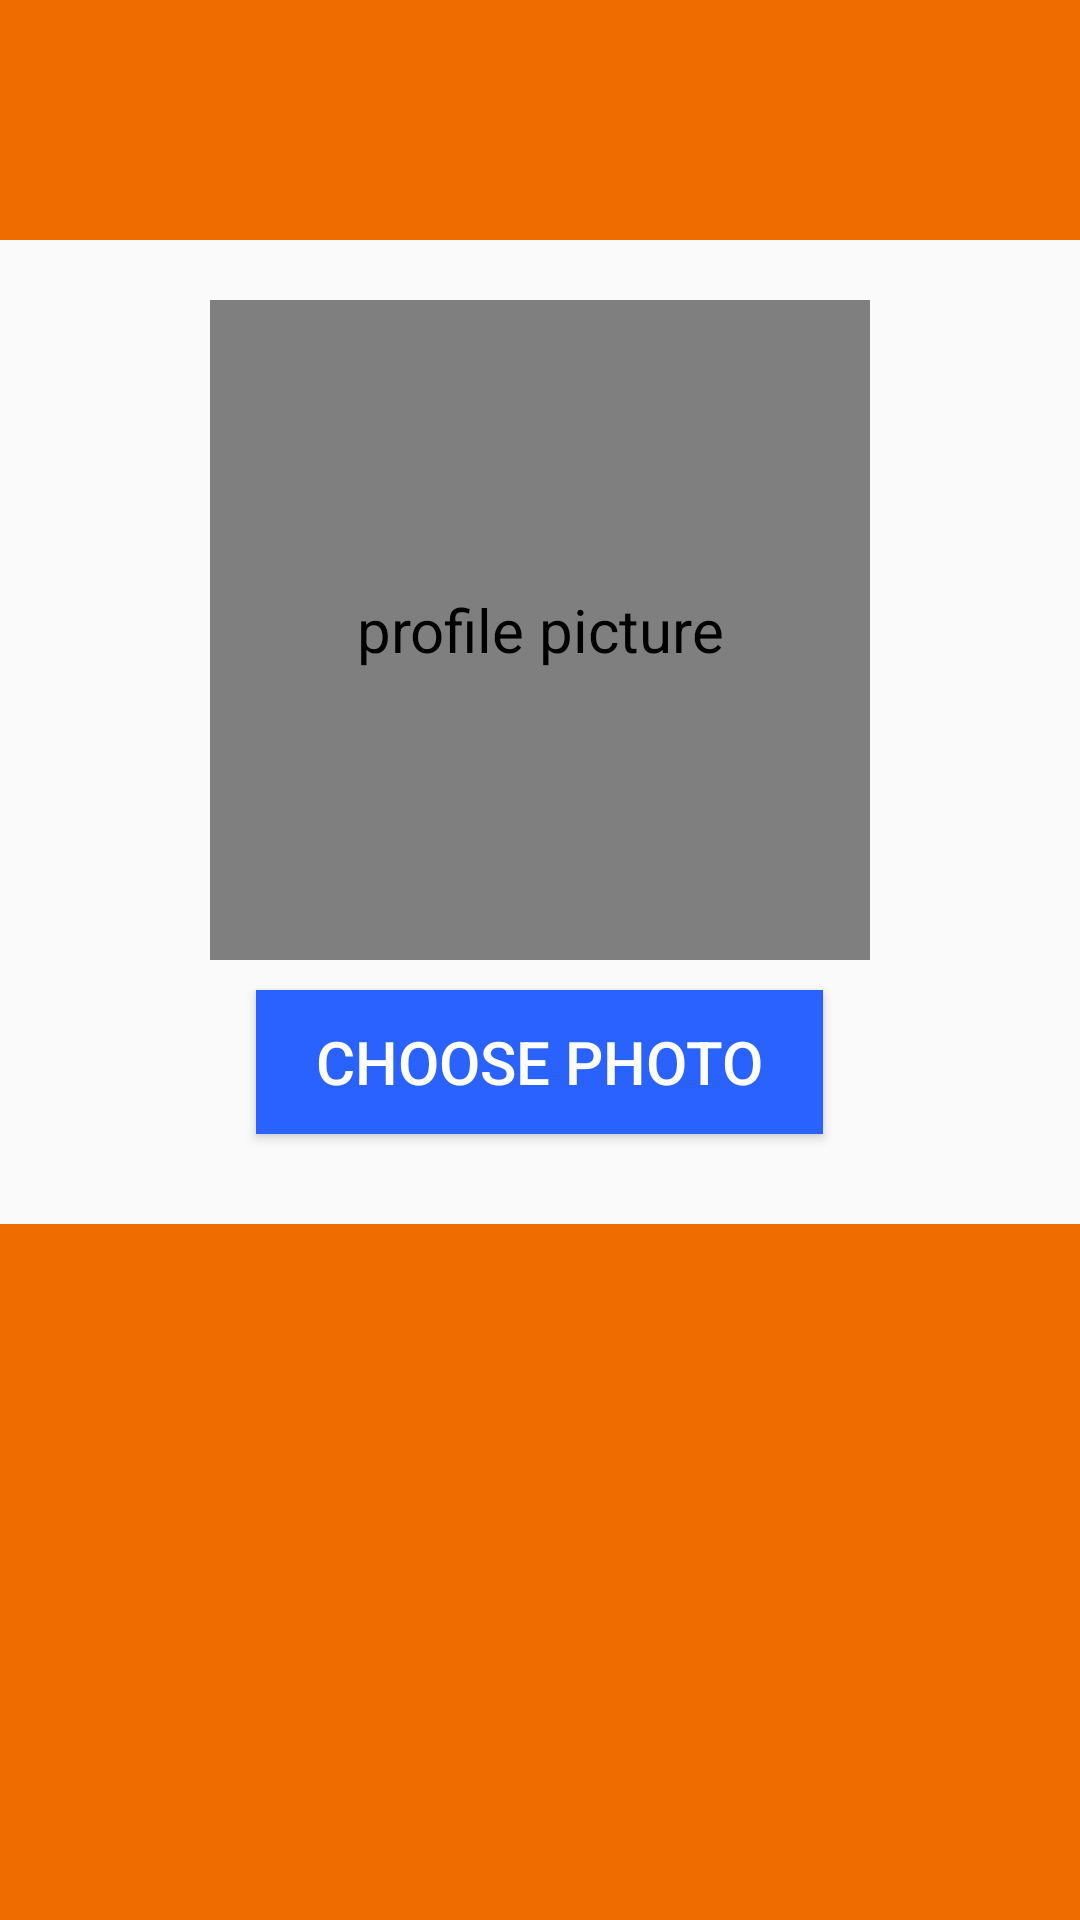

Reconstruct the res/layout file that produces this screen, plus the resources it refers to.
<!-- AndroidManifest.xml: application theme AppTheme -->
<!-- res/layout/activity_profile.xml -->
<?xml version="1.0" encoding="utf-8"?>
<LinearLayout xmlns:android="http://schemas.android.com/apk/res/android"
    xmlns:app="http://schemas.android.com/apk/res-auto"
    xmlns:tools="http://schemas.android.com/tools"
    android:layout_width="match_parent"
    android:layout_height="match_parent"
    android:orientation="vertical"
    tools:context=".ui.ProfileActivity">

    <androidx.coordinatorlayout.widget.CoordinatorLayout
        android:layout_width="match_parent"
        android:layout_height="wrap_content">
        <com.google.android.material.appbar.AppBarLayout
            android:layout_width="match_parent"
            android:layout_height="80dp"
            android:background="?colorPrimary">

            <androidx.appcompat.widget.Toolbar
                android:id="@+id/toolbar_profile"
                app:theme="@style/ThemeOverlay.AppCompat.Dark.ActionBar"
                android:layout_width="match_parent"
                android:layout_height="match_parent"
                app:titleTextAppearance="@style/Toolbar.TitleText"
                android:layout_gravity="bottom">

            </androidx.appcompat.widget.Toolbar>
        </com.google.android.material.appbar.AppBarLayout>
    </androidx.coordinatorlayout.widget.CoordinatorLayout>

    <LinearLayout
        android:orientation="vertical"
        android:layout_width="match_parent"
        android:layout_height="match_parent">

        <de.hdodenhof.circleimageview.CircleImageView
            android:contentDescription="@string/profile_picture"
            android:id="@+id/my_img"
            android:layout_gravity="center"
            android:layout_marginTop="20dp"
            android:layout_width="220dp"
            android:layout_height="220dp"
            android:src="@drawable/user_icon"/>

        <Button
            android:onClick="onChosePhotoClick"
            android:paddingTop="5dp"
            android:paddingBottom="5dp"
            android:paddingStart="20dp"
            android:paddingEnd="20dp"
            android:layout_marginTop="10dp"
            android:textColor="@android:color/white"
            android:background="@color/colorAccent"
            android:textSize="20sp"
            android:layout_gravity="center"
            android:text="@string/choose_photo"
            android:layout_width="wrap_content"
            android:layout_height="wrap_content"/>

        <LinearLayout
            android:layout_marginTop="30dp"
            android:background="@color/colorPrimary"
            android:layout_width="match_parent"
            android:layout_height="match_parent"
            android:orientation="vertical">

            <TextView
                android:layout_marginStart="20dp"
                android:id="@+id/my_name"
                android:textColor="@android:color/white"
                android:layout_marginTop="30dp"
                android:textSize="20sp"
                android:layout_width="match_parent"
                android:layout_height="wrap_content" />

            <TextView
                android:layout_marginStart="20dp"
                android:id="@+id/my_email"
                android:textColor="@android:color/white"
                android:layout_marginTop="20dp"
                android:textSize="20sp"
                android:layout_width="match_parent"
                android:layout_height="wrap_content" />

            <TextView
                android:layout_marginStart="20dp"
                android:id="@+id/my_phone"
                android:textColor="@android:color/white"
                android:layout_marginTop="20dp"
                android:textSize="20sp"
                android:layout_width="match_parent"
                android:layout_height="wrap_content" />

            <TextView
                android:layout_marginStart="20dp"
                android:id="@+id/my_city"
                android:textColor="@android:color/white"
                android:layout_marginTop="20dp"
                android:textSize="20sp"
                android:layout_width="match_parent"
                android:layout_height="wrap_content" />

        </LinearLayout>

    </LinearLayout>

</LinearLayout>
<!-- resources referenced by this layout -->
<resources>
  <color name="colorAccent">#2962FF</color>
  <color name="colorPrimary">#EF6C00</color>
  <string name="choose_photo">choose photo</string>
  <string name="profile_picture">profile picture</string>
  <style name="Toolbar.TitleText" parent="TextAppearance.Widget.AppCompat.Toolbar.Title">
          <item name="android:textSize">30sp</item>
      </style>
  <style name="AppTheme" parent="Theme.AppCompat.Light.NoActionBar">
          
          <item name="colorPrimary">@color/colorPrimary</item>
          <item name="colorPrimaryDark">@color/colorPrimaryDark</item>
          <item name="colorAccent">@color/colorAccent</item>
          <item name="android:itemBackground">@color/colorPrimary</item>
          <item name="android:textColor">@android:color/white</item>
          <item name="android:textSize">20sp</item>
          <item name="android:windowAnimationStyle">@style/CustomActivityAnimation</item>
  
      </style>
  <color name="colorPrimaryDark">#E65100</color>
  <style name="CustomActivityAnimation" parent="@android:style/Animation.Activity">
          <item name="android:activityOpenEnterAnimation">@anim/slide_in_right</item>
          <item name="android:activityOpenExitAnimation">@anim/slide_out_left</item>
          <item name="android:activityCloseEnterAnimation">@anim/slide_in_left</item>
          <item name="android:activityCloseExitAnimation">@anim/slide_out_right</item>
      </style>
</resources>
